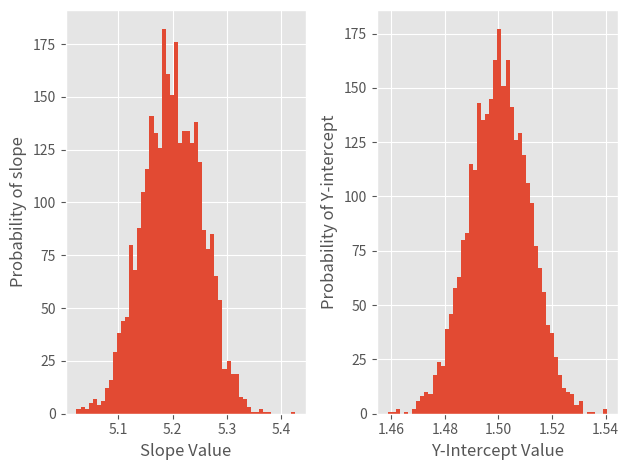

Write Python code to recreate this figure.
# -*- coding: utf-8 -*-
"""
Created on Sun Apr 26 13:27:17 2020

[redacted]
X Y Z = 0 0 6 
"""
import numpy as np
import matplotlib.pyplot as plt
#------------------------------------------------------------------------------
def writeToFile(results):
    """Writes results for slope and y-intercept to a file named 
    EP305simdataXYZ.txt.
            
            Parameter:
                results (ndarray): 2D array containing results for file.
    """
    np.savetxt(fname = 'EP305simdataXYZ.txt', X = results, fmt = '%10.7f',
               delimiter = '\t')
#------------------------------------------------------------------------------
def resultStats(results):
    """Gets the mean and standard deviation of a value or set pf values.
            
            Parameter:
                reults (ndarray): Array containing values.
            
            Returns:
                 (tuple): Tuple containing mean and standard deviation.
    """
    return (np.mean(results), np.std(results))
#------------------------------------------------------------------------------
def print_values(label, stats):
    """Prints correct results with appropriate unit.
            
            Parameter:
                label (str): Label for result.
                stats (tuple): Tuple conatinf mean and standard deviation.
    """
    print(label + ' = {0:.5f} ± {1:.5f}'.format(stats[0], stats[1]))
#------------------------------------------------------------------------------
def model(x0, y0):
    """Prints correct results with appropriate unit.
            
            Parameter:
                x0 (ndarray): Array of x values
                y0 (ndarray): Array of y values
            
            Return:
                a (float): The slope of the model for parameters.
                c (float): The y-intercept of the model for parameters.
    """
    #error values for x and y
    sigmaX = 0.002
    sigmaY = 0.03
    
    #normal random sample for x with sigmaX uncertainty
    x = x0 + np.random.normal(0, sigmaX, size = x0.size)
    
    #normal random sample for y with sigmaY uncertainty
    y = y0 + np.random.normal(0, sigmaY, size = y0.size)
    
    #gets the coefficients for the polynomial 
    a, b, c = np.polyfit(x,y,2)
    return a, c
#------------------------------------------------------------------------------
def simulate(N, all_params, x0, y0):
    """Prints correct results with appropriate unit.
            
            Parameter:
                all_params (ndarray): Empty 2D array.
                x0 (ndarray): Array of x values
                y0 (ndarray): Array of y values
            
            Return:
                all_params (ndarray): 2D array containing slopes and 
                y-intercepts.
    """
    for i in range(N):    
        all_params[i,:] = model(x0, y0)
    
    return all_params
#FIXME------------------------------------------------------------------------------
def plotting(N, slopes, intercepts):
    """plots histograms for slope and y-intercept based on number of 
    simulations and 2D array for results.
            
            Parameter:
                N (int): Int of number of simulations.
                slopes (ndarray): Array of slpoes.
                intercepts (ndarray): Array of y-intercepts.
    """
    #number of bins for histograms
    BINS = min(int(np.sqrt(N)), 100)
    
    #style and size of plots
    plt.figure(dpi=100)
    plt.style.use('ggplot')
    
    #plots histogram for slope
    plt.subplot(121)
    plt.xlabel('Slope Value')
    plt.ylabel('Probability of slope')
    plt.hist(slopes, bins=BINS)
    
    #plots histogram for Y-intercept
    plt.subplot(122)
    plt.xlabel('Y-Intercept Value')
    plt.ylabel('Probability of Y-intercept')
    plt.hist(intercepts, bins=BINS)
    plt.tight_layout()
#------------------------------------------------------------------------------
def main():
    # number of samples
    N = 3000
    
    #60 equidistant values for x between 0 and 1.0
    x0 = np.linspace(0.0, 1.0, 60)
    
    #array of values for y0 and model being simulated
    y0 = (5.2 * x0**2) + 1.5
    
    #initiliases empty 2D array to store results
    all_params = np.empty((N,2))
    
    #simulates the model N times
    all_params = simulate(N, all_params, x0, y0)
    
    #saving values for slope and y-intercept to a text file
    writeToFile(all_params)
    
    #prints mean values for slope and intercept and their uncertainties
    print_values('Slope', resultStats(all_params[:,0]))
    print_values('Y-intercept', resultStats(all_params[:,1]))
    
    #plots histograms for slope and y-intercept
    plotting(N, all_params[:,0], all_params[:,1])
#------------------------------------------------------------------------------
#calls the main method
if __name__ == '__main__' : main()